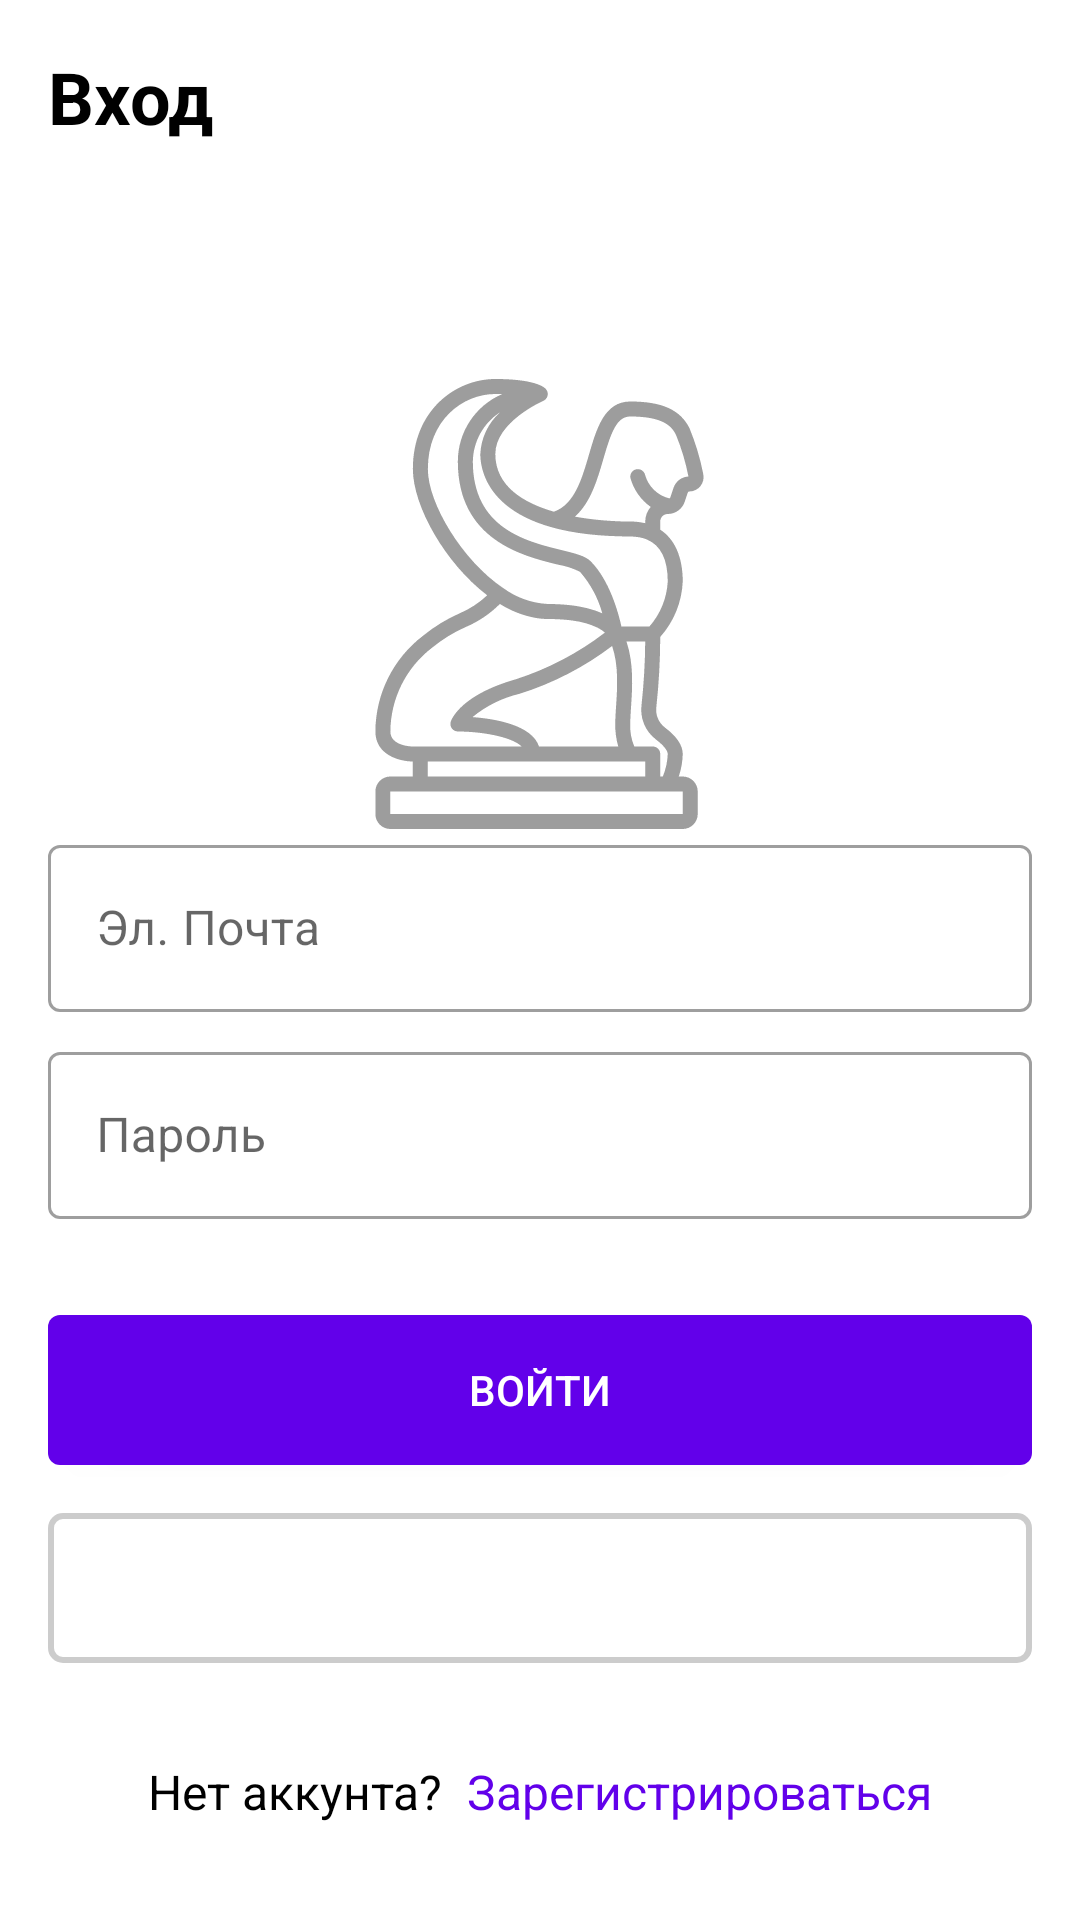

Android layout source for this screen:
<!-- AndroidManifest.xml: application theme AppTheme -->
<!-- res/layout/activity_login.xml -->
<?xml version="1.0" encoding="utf-8"?>
<androidx.constraintlayout.widget.ConstraintLayout xmlns:android="http://schemas.android.com/apk/res/android"
    xmlns:app="http://schemas.android.com/apk/res-auto"
    xmlns:tools="http://schemas.android.com/tools"
    android:layout_width="match_parent"
    android:layout_height="match_parent"
    tools:context=".LoginActivity">

    <TextView
        android:id="@+id/login_title"
        android:layout_width="wrap_content"
        android:layout_height="wrap_content"
        android:layout_marginStart="@dimen/default_margin"
        android:layout_marginTop="@dimen/default_margin"
        android:text="@string/login"
        android:textColor="@color/black"
        android:textSize="@dimen/title_text_size"
        android:textStyle="bold"
        app:layout_constraintLeft_toLeftOf="parent"
        app:layout_constraintTop_toTopOf="parent" />


    <ImageView
        android:layout_height="@dimen/sphynx_size"
        android:layout_width="match_parent"
        android:adjustViewBounds="true"
        android:scaleType="fitCenter"
        android:src="@drawable/sphynx"
        app:layout_constraintBottom_toTopOf="@+id/login_input"
        app:layout_constraintTop_toBottomOf="@+id/title" />


    <com.google.android.material.textfield.TextInputLayout
        android:id="@+id/login_input"
        style="@style/Widget.MaterialComponents.TextInputLayout.OutlinedBox"
        android:layout_width="match_parent"
        android:layout_height="wrap_content"
        android:layout_marginHorizontal="@dimen/default_margin"
        android:layout_marginBottom="@dimen/small_margin"
        android:hint="@string/email"
        app:layout_constraintBottom_toTopOf="@id/password_input">

        <com.google.android.material.textfield.TextInputEditText
            android:id="@+id/login_input_text"
            android:layout_width="match_parent"
            android:layout_height="wrap_content" />

    </com.google.android.material.textfield.TextInputLayout>


    <com.google.android.material.textfield.TextInputLayout
        android:id="@+id/password_input"
        style="@style/Widget.MaterialComponents.TextInputLayout.OutlinedBox"
        android:layout_width="match_parent"
        android:layout_height="wrap_content"
        android:layout_marginHorizontal="@dimen/default_margin"
        android:layout_marginBottom="@dimen/double_margin"
        android:hint="@string/password"
        app:layout_constraintBottom_toTopOf="@id/sign_in_button">

        <com.google.android.material.textfield.TextInputEditText
            android:id="@+id/password_input_text"
            android:layout_width="match_parent"
            android:layout_height="wrap_content"
            android:inputType="textPassword" />

    </com.google.android.material.textfield.TextInputLayout>


    <Button
        android:id="@+id/sign_in_button"
        android:layout_width="match_parent"
        android:layout_height="@dimen/button_height"
        android:layout_marginHorizontal="@dimen/default_margin"
        android:layout_marginBottom="@dimen/default_margin"
        android:background="@drawable/primary_color_button"
        android:text="@string/sign_in"
        android:textColor="@color/white"
        android:textSize="@dimen/button_text"
        app:layout_constraintBottom_toTopOf="@id/sign_in_google_button" />


    <Button
        android:id="@+id/sign_in_google_button"
        android:layout_width="match_parent"
        android:layout_height="@dimen/button_height"
        android:layout_marginHorizontal="@dimen/default_margin"
        android:layout_marginBottom="@dimen/double_margin"
        android:background="@drawable/stroke_button"
        android:text="@string/sign_in_with_google"
        android:textColor="@color/white"
        android:textSize="@dimen/button_text"
        app:layout_constraintBottom_toTopOf="@id/sign_up_layout" />


    <LinearLayout
        android:id="@+id/sign_up_layout"
        android:layout_width="wrap_content"
        android:layout_height="wrap_content"
        android:layout_marginBottom="@dimen/double_margin"
        android:orientation="horizontal"
        app:layout_constraintBottom_toBottomOf="parent"
        app:layout_constraintLeft_toLeftOf="parent"
        app:layout_constraintRight_toRightOf="parent">

        <TextView
            android:layout_width="wrap_content"
            android:layout_height="wrap_content"
            android:layout_marginEnd="@dimen/small_margin"
            android:text="@string/sign_up_question"
            android:textColor="@color/black"
            android:textSize="@dimen/subtitle_text"
            android:textStyle="normal"
            app:layout_constraintLeft_toLeftOf="parent"
            app:layout_constraintTop_toTopOf="parent" />

        <TextView
            android:id="@+id/sign_up_button"
            android:layout_width="wrap_content"
            android:layout_height="wrap_content"
            android:text="@string/sign_up"
            android:textColor="@color/colorPrimary"
            android:textSize="@dimen/subtitle_text"
            android:textStyle="normal"
            app:layout_constraintLeft_toLeftOf="parent"
            app:layout_constraintTop_toTopOf="parent" />
    </LinearLayout>


</androidx.constraintlayout.widget.ConstraintLayout>
<!-- resources referenced by this layout -->
<resources>
  <color name="black">#000000</color>
  <color name="colorPrimary">#6200EA</color>
  <color name="white">#FFFFFF</color>
  <dimen name="button_height">50dp</dimen>
  <dimen name="button_text">14sp</dimen>
  <dimen name="default_margin">16dp</dimen>
  <dimen name="double_margin">32dp</dimen>
  <dimen name="small_margin">8dp</dimen>
  <dimen name="sphynx_size">150dp</dimen>
  <dimen name="subtitle_text">16sp</dimen>
  <dimen name="title_text_size">24sp</dimen>
  <!-- drawable primary_color_button (drawable) -->
  <?xml version="1.0" encoding="utf-8"?>
  <selector xmlns:android="http://schemas.android.com/apk/res/android">
      <item android:state_pressed="true">
          <shape android:shape="rectangle">
              <corners android:radius="@dimen/rounded_corners" />
              <solid android:color="@color/colorPrimaryDark" />
          </shape>
      </item>
      <item android:state_focused="true">
          <shape android:shape="rectangle">
              <corners android:radius="@dimen/rounded_corners" />
              <solid android:color="@color/colorPrimaryDark" />
          </shape>
      </item>
      <item>
          <shape android:shape="rectangle">
              <corners android:radius="@dimen/rounded_corners" />
              <solid android:color="@color/colorPrimary" />
          </shape>
      </item>
  </selector>
  <!-- drawable sphynx: png bitmap (drawable, 18313 bytes) -->
  <!-- drawable stroke_button (drawable) -->
  <?xml version="1.0" encoding="utf-8"?>
  <selector xmlns:android="http://schemas.android.com/apk/res/android">
      <item android:state_pressed="true">
          <shape android:shape="rectangle">
              <corners android:radius="@dimen/rounded_corners" />
              <stroke android:width="2dp" android:color="#55000000" />
              <solid android:color="#11000000" />
          </shape>
      </item>
      <item android:state_focused="true">
          <shape android:shape="rectangle">
              <corners android:radius="@dimen/rounded_corners" />
              <stroke android:width="2dp" android:color="#55000000" />
              <solid android:color="#11000000" />
          </shape>
      </item>
      <item>
          <shape android:shape="rectangle">
              <corners android:radius="@dimen/rounded_corners" />
              <stroke android:width="2dp" android:color="#33000000" />
              <solid android:color="@color/white" />
          </shape>
      </item>
  </selector>
  <string name="email">Эл. Почта</string>
  <string name="login">Вход</string>
  <string name="password">Пароль</string>
  <string name="sign_in">Войти</string>
  <string name="sign_in_with_google">Sign in with google</string>
  <string name="sign_up">Зарегистрироваться</string>
  <string name="sign_up_question">Нет аккунта?</string>
  <style name="AppTheme" parent="Theme.MaterialComponents.Light.NoActionBar">
          <item name="colorPrimary">@color/black</item>
          <item name="colorPrimaryDark">@color/colorPrimaryDark</item>
          <item name="colorAccent">@color/colorAccent</item>
      </style>
  <dimen name="rounded_corners">4dp</dimen>
  <color name="colorPrimaryDark">#5506C3</color>
  <color name="colorAccent">#000000</color>
</resources>
